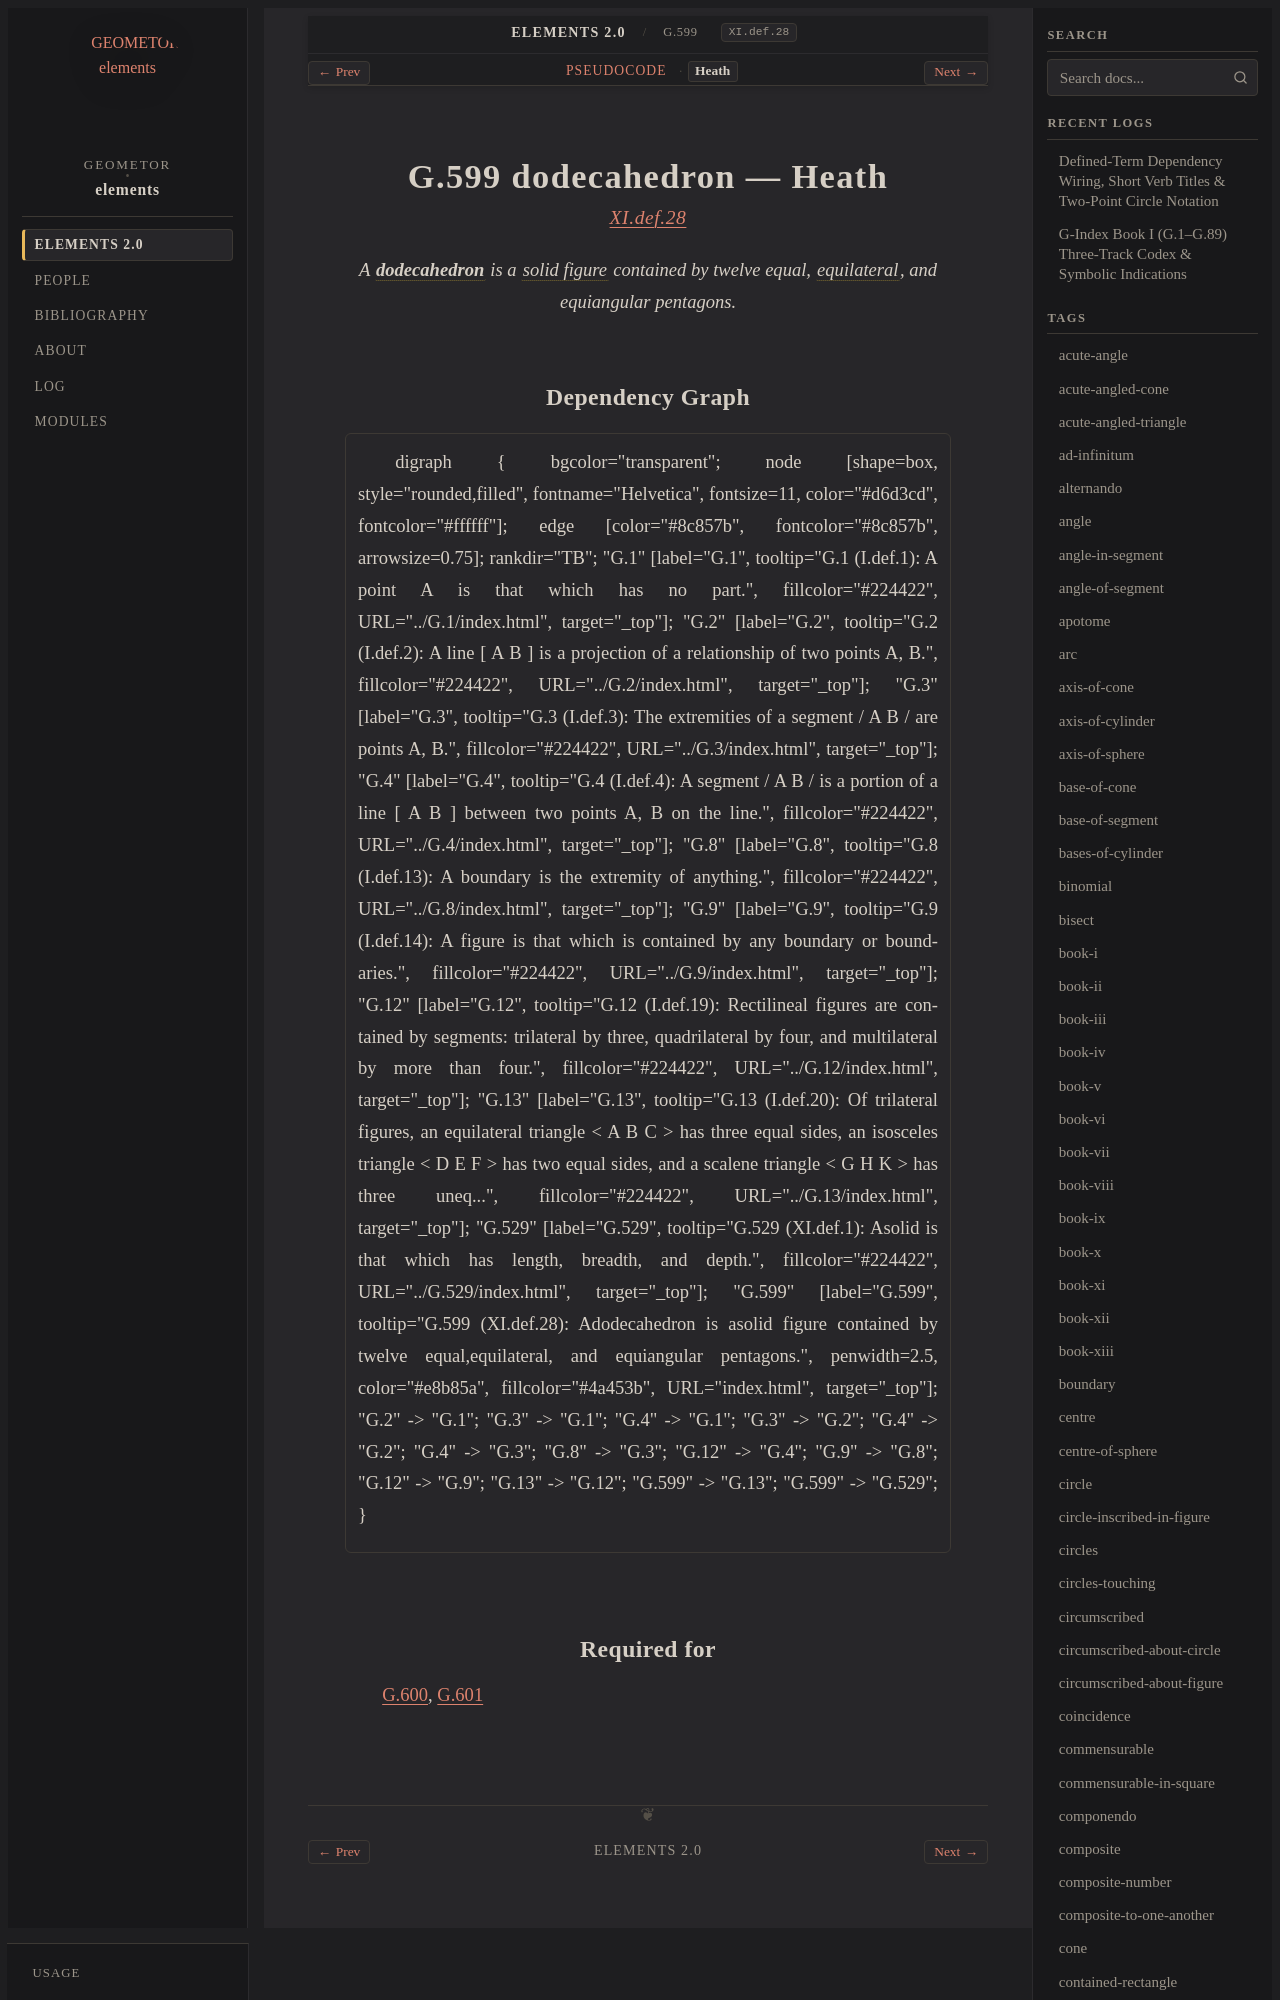

repository: geometor/elements · page: elements2/G.599/heath.html · generator: sphinx

:canonical_id: G.599
:original_id: XI.def.28
:title: G.599 dodecahedron
:volume: III
:book: XI
:type: def

G.599 dodecahedron — Heath
==========================

.. rubric:: `XI.def.28 <https://geometor.github.io/euclid/heath/volume_III/book_xi/definitions/#xi-def-28>`_

.. enunciation::

   A :term:`**dodecahedron** <dodecahedron>` is a :term:`solid figure <G.529>` contained by twelve equal, :term:`equilateral <G.13>`, and equiangular pentagons.
